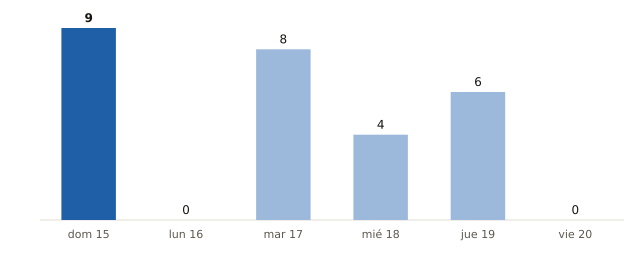

Values plotted in this chart, from the file beside it:
fecha, municipios_prob_90_o_mas
2026-11-15, 9
2026-11-16, 0
2026-11-17, 8
2026-11-18, 4
2026-11-19, 6
2026-11-20, 0
